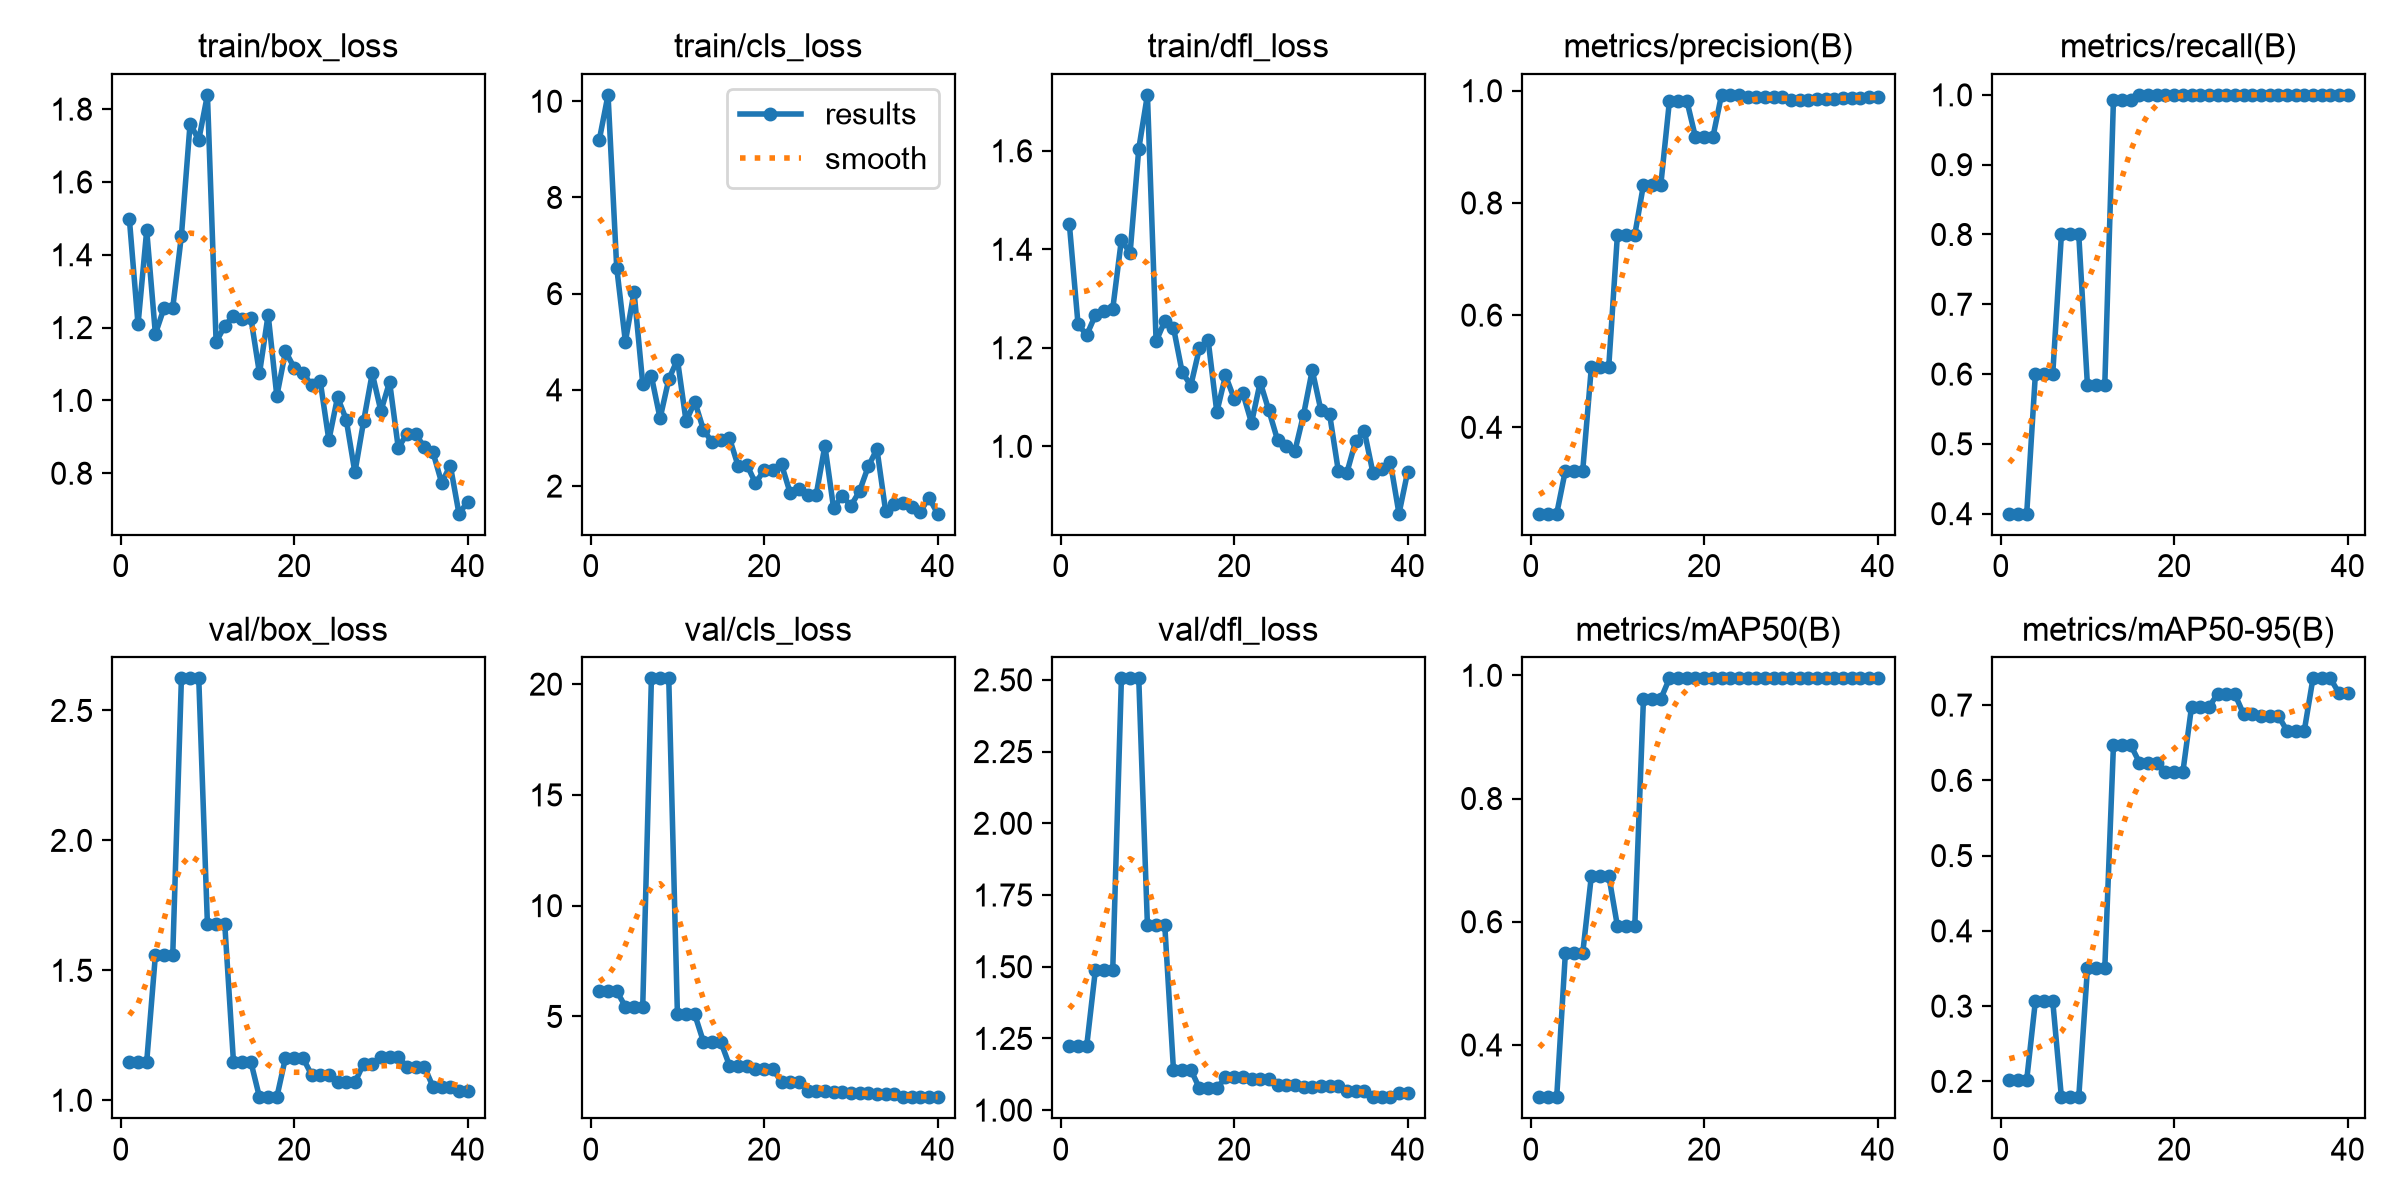

Data behind this chart, as committed beside it:
epoch, time, train/box_loss, train/cls_loss, train/dfl_loss, metrics/precision(B), metrics/recall(B), metrics/mAP50(B), metrics/mAP50-95(B), val/box_loss, val/cls_loss, val/dfl_loss, lr/pg0, lr/pg1, lr/pg2
1, 12.81, 1.499, 9.203, 1.451, 0.246, 0.4, 0.3152, 0.2019, 1.148, 6.142, 1.224, 0.000303, 0.000303, 0.07
2, 28.06, 1.209, 10.13, 1.248, 0.246, 0.4, 0.3152, 0.2019, 1.148, 6.142, 1.224, 0.0006212, 0.0006212, 0.03698
3, 38.48, 1.467, 6.54, 1.226, 0.246, 0.4, 0.3152, 0.2019, 1.148, 6.142, 1.224, 0.0009236, 0.0009236, 0.003954
4, 48.46, 1.183, 5.001, 1.266, 0.323, 0.6, 0.5493, 0.3067, 1.558, 5.447, 1.488, 0.0009287, 0.0009287, 0.0009287
5, 58.63, 1.254, 6.037, 1.274, 0.323, 0.6, 0.5493, 0.3067, 1.558, 5.447, 1.488, 0.000905, 0.000905, 0.000905
6, 68.77, 1.254, 4.128, 1.279, 0.323, 0.6, 0.5493, 0.3067, 1.558, 5.447, 1.488, 0.0008812, 0.0008812, 0.0008812
7, 76.91, 1.452, 4.282, 1.42, 0.5082, 0.8, 0.675, 0.179, 2.624, 20.26, 2.505, 0.0008575, 0.0008575, 0.0008575
8, 98.43, 1.76, 3.408, 1.392, 0.5082, 0.8, 0.675, 0.179, 2.624, 20.26, 2.505, 0.0008337, 0.0008337, 0.0008337
9, 109.1, 1.715, 4.219, 1.604, 0.5082, 0.8, 0.675, 0.179, 2.624, 20.26, 2.505, 0.00081, 0.00081, 0.00081
10, 116.7, 1.839, 4.63, 1.714, 0.7433, 0.584, 0.5929, 0.35, 1.677, 5.089, 1.644, 0.0007862, 0.0007862, 0.0007862
11, 124.1, 1.16, 3.346, 1.213, 0.7433, 0.584, 0.5929, 0.35, 1.677, 5.089, 1.644, 0.0007625, 0.0007625, 0.0007625
12, 133.5, 1.205, 3.756, 1.254, 0.7433, 0.584, 0.5929, 0.35, 1.677, 5.089, 1.644, 0.0007388, 0.0007388, 0.0007388
13, 143.5, 1.233, 3.171, 1.241, 0.8322, 0.993, 0.9617, 0.6467, 1.149, 3.858, 1.141, 0.000715, 0.000715, 0.000715
14, 152.9, 1.223, 2.912, 1.151, 0.8322, 0.993, 0.9617, 0.6467, 1.149, 3.858, 1.141, 0.0006913, 0.0006913, 0.0006913
15, 160.4, 1.227, 2.96, 1.123, 0.8322, 0.993, 0.9617, 0.6467, 1.149, 3.858, 1.141, 0.0006675, 0.0006675, 0.0006675
16, 168.7, 1.074, 2.997, 1.199, 0.9824, 1, 0.995, 0.6235, 1.012, 2.781, 1.076, 0.0006438, 0.0006438, 0.0006438
17, 176.3, 1.235, 2.417, 1.215, 0.9824, 1, 0.995, 0.6235, 1.012, 2.781, 1.076, 0.00062, 0.00062, 0.00062
18, 184.1, 1.012, 2.446, 1.069, 0.9824, 1, 0.995, 0.6235, 1.012, 2.781, 1.076, 0.0005962, 0.0005962, 0.0005962
19, 191.4, 1.134, 2.061, 1.144, 0.9169, 1, 0.995, 0.6109, 1.163, 2.613, 1.114, 0.0005725, 0.0005725, 0.0005725
20, 198.6, 1.09, 2.333, 1.097, 0.9169, 1, 0.995, 0.6109, 1.163, 2.613, 1.114, 0.0005487, 0.0005487, 0.0005487
21, 205.7, 1.076, 2.34, 1.108, 0.9169, 1, 0.995, 0.6109, 1.163, 2.613, 1.114, 0.000525, 0.000525, 0.000525
22, 216.2, 1.042, 2.45, 1.048, 0.9926, 1, 0.995, 0.6975, 1.098, 2.055, 1.109, 0.0005012, 0.0005012, 0.0005012
23, 227.7, 1.053, 1.855, 1.13, 0.9926, 1, 0.995, 0.6975, 1.098, 2.055, 1.109, 0.0004775, 0.0004775, 0.0004775
24, 236.9, 0.8909, 1.94, 1.073, 0.9926, 1, 0.995, 0.6975, 1.098, 2.055, 1.109, 0.0004537, 0.0004537, 0.0004537
25, 257.8, 1.009, 1.811, 1.013, 0.9897, 1, 0.995, 0.7145, 1.068, 1.654, 1.089, 0.00043, 0.00043, 0.00043
26, 275.8, 0.9473, 1.822, 1.001, 0.9897, 1, 0.995, 0.7145, 1.068, 1.654, 1.089, 0.0004062, 0.0004062, 0.0004062
27, 291, 0.8021, 2.84, 0.9903, 0.9897, 1, 0.995, 0.7145, 1.068, 1.654, 1.089, 0.0003825, 0.0003825, 0.0003825
28, 304, 0.9421, 1.546, 1.064, 0.988, 1, 0.995, 0.688, 1.14, 1.579, 1.08, 0.0003588, 0.0003588, 0.0003588
29, 312, 1.074, 1.794, 1.155, 0.988, 1, 0.995, 0.688, 1.14, 1.579, 1.08, 0.000335, 0.000335, 0.000335
30, 320.8, 0.9705, 1.59, 1.073, 0.9837, 1, 0.995, 0.686, 1.167, 1.546, 1.084, 0.0003113, 0.0003113, 0.0003113
31, 328.3, 1.051, 1.898, 1.065, 0.9837, 1, 0.995, 0.686, 1.167, 1.546, 1.084, 0.0002875, 0.0002875, 0.0002875
32, 335.5, 0.8696, 2.408, 0.9508, 0.9837, 1, 0.995, 0.686, 1.167, 1.546, 1.084, 0.0002637, 0.0002637, 0.0002637
33, 345.1, 0.9081, 2.769, 0.9468, 0.9849, 1, 0.995, 0.666, 1.129, 1.483, 1.068, 0.00024, 0.00024, 0.00024
34, 357.1, 0.9079, 1.485, 1.01, 0.9849, 1, 0.995, 0.666, 1.129, 1.483, 1.068, 0.0002162, 0.0002162, 0.0002162
35, 373.5, 0.8716, 1.626, 1.031, 0.9849, 1, 0.995, 0.666, 1.129, 1.483, 1.068, 0.0001925, 0.0001925, 0.0001925
36, 397.4, 0.8577, 1.647, 0.9459, 0.9877, 1, 0.995, 0.7355, 1.052, 1.358, 1.045, 0.0001688, 0.0001688, 0.0001688
37, 413, 0.774, 1.557, 0.953, 0.9877, 1, 0.995, 0.7355, 1.052, 1.358, 1.045, 0.000145, 0.000145, 0.000145
38, 420.6, 0.8212, 1.471, 0.9684, 0.9877, 1, 0.995, 0.7355, 1.052, 1.358, 1.045, 0.0001213, 0.0001213, 0.0001213
39, 429.1, 0.6888, 1.756, 0.8632, 0.9889, 1, 0.995, 0.716, 1.037, 1.355, 1.058, 9.75e-05, 9.75e-05, 9.75e-05
40, 436.9, 0.7213, 1.426, 0.9482, 0.9889, 1, 0.995, 0.716, 1.037, 1.355, 1.058, 7.375e-05, 7.375e-05, 7.375e-05
